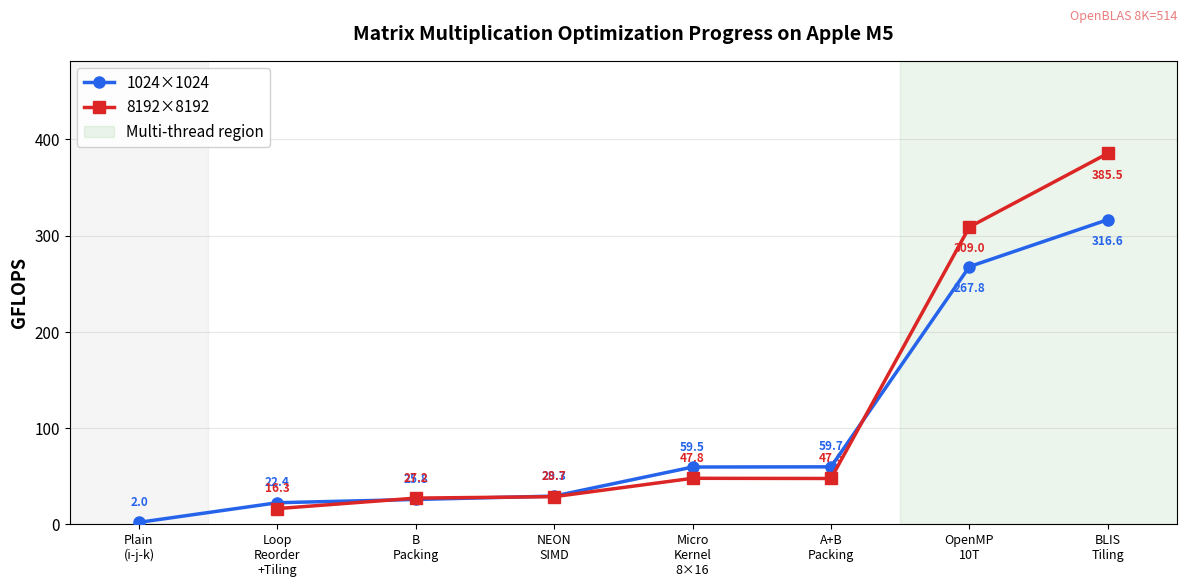

Reproduce this figure in Python. (Note: this script raises an exception after producing the figure.)
#!/usr/bin/env python3
"""Generate performance visualization charts for matmul optimization report."""

import matplotlib.pyplot as plt
import matplotlib
import numpy as np

matplotlib.rcParams['font.family'] = ['Arial', 'Helvetica', 'sans-serif']
matplotlib.rcParams['font.size'] = 11

# ── Data ──────────────────────────────────────────────────────────────
phases = [
    'Plain\n(i-j-k)',
    'Loop\nReorder\n+Tiling',
    'B\nPacking',
    'NEON\nSIMD',
    'Micro\nKernel\n8×16',
    'A+B\nPacking',
    'OpenMP\n10T',
    'BLIS\nTiling',
]

gflops_128  = [1.4,  13.1, 11.0, 10.6, 22.2, 23.3, 25.7,  25.7]
gflops_1024 = [2.0,  22.4, 25.8, 29.3, 59.5, 59.7, 267.8, 316.6]
gflops_8192 = [None, 16.3, 27.2, 28.7, 47.8, 47.6, 309.0, 385.5]

openblas_1024 = 1243.5
openblas_8192 = 514.3

# ── Figure 1: Performance progression ─────────────────────────────────
fig1, ax1 = plt.subplots(figsize=(12, 6))

x = np.arange(len(phases))

# Plot 1024 and 8192 lines
ax1.plot(x, gflops_1024, 'o-', color='#2563eb', linewidth=2.5,
         markersize=8, label='1024×1024', zorder=5)

# 8192 has None for plain, plot from index 1
x_8192 = [i for i, v in enumerate(gflops_8192) if v is not None]
y_8192 = [v for v in gflops_8192 if v is not None]
ax1.plot(x_8192, y_8192, 's-', color='#dc2626', linewidth=2.5,
         markersize=8, label='8192×8192', zorder=5)

# Add value labels
for i, v in enumerate(gflops_1024):
    offset = 12 if v < 200 else -18
    ax1.annotate(f'{v:.1f}', (i, v), textcoords='offset points',
                 xytext=(0, offset), ha='center', fontsize=8.5,
                 color='#2563eb', fontweight='bold')

for i, v in zip(x_8192, y_8192):
    offset = -18 if v > 100 else 12
    ax1.annotate(f'{v:.1f}', (i, v), textcoords='offset points',
                 xytext=(0, offset), ha='center', fontsize=8.5,
                 color='#dc2626', fontweight='bold')

# OpenBLAS reference lines
ax1.axhline(y=openblas_8192, color='#dc2626', linestyle='--', alpha=0.4, linewidth=1.5)
ax1.text(len(phases)-0.5, openblas_8192+10, f'OpenBLAS 8K={openblas_8192:.0f}',
         color='#dc2626', alpha=0.6, fontsize=9, ha='right')

# Shading for phases
ax1.axvspan(5.5, 7.5, alpha=0.08, color='green', label='Multi-thread region')
ax1.axvspan(-0.5, 0.5, alpha=0.08, color='gray')

ax1.set_xticks(x)
ax1.set_xticklabels(phases, fontsize=9)
ax1.set_ylabel('GFLOPS', fontsize=13, fontweight='bold')
ax1.set_title('Matrix Multiplication Optimization Progress on Apple M5',
              fontsize=14, fontweight='bold', pad=15)
ax1.legend(loc='upper left', fontsize=11, framealpha=0.9)
ax1.set_ylim(bottom=0, top=max(max(gflops_1024), max(y_8192)) * 1.25)
ax1.grid(axis='y', alpha=0.3)
ax1.set_xlim(-0.5, len(phases) - 0.5)

plt.tight_layout()
fig1.savefig('/Users/mac/Documents/GitHub/CPP/project_3/fig_optimization_progress.png',
             dpi=200, bbox_inches='tight')
print("Saved: fig_optimization_progress.png")

# ── Figure 2: Final comparison bar chart ──────────────────────────────
fig2, ax2 = plt.subplots(figsize=(9, 5.5))

sizes = ['16×16', '128×128', '1024×1024', '8192×8192']
improved = [0.03, 25.7, 316.6, 385.5]
openblas = [1.17, 279.6, 1243.5, 514.3]

x2 = np.arange(len(sizes))
width = 0.35

bars1 = ax2.bar(x2 - width/2, improved, width, label='Our Implementation (10T)',
                color='#2563eb', edgecolor='white', linewidth=0.5, zorder=3)
bars2 = ax2.bar(x2 + width/2, openblas, width, label='OpenBLAS (10T)',
                color='#f97316', edgecolor='white', linewidth=0.5, zorder=3)

# Value labels
for bar in bars1:
    h = bar.get_height()
    if h > 1:
        ax2.text(bar.get_x() + bar.get_width()/2, h + 15,
                 f'{h:.1f}', ha='center', va='bottom', fontsize=9,
                 fontweight='bold', color='#2563eb')

for bar in bars2:
    h = bar.get_height()
    if h > 1:
        ax2.text(bar.get_x() + bar.get_width()/2, h + 15,
                 f'{h:.1f}', ha='center', va='bottom', fontsize=9,
                 fontweight='bold', color='#f97316')

# Percentage labels
for i in range(len(sizes)):
    if improved[i] > 1 and openblas[i] > 1:
        pct = improved[i] / openblas[i] * 100
        mid_x = x2[i]
        mid_y = max(improved[i], openblas[i]) + 60
        ax2.text(mid_x, mid_y, f'{pct:.0f}%', ha='center', fontsize=10,
                 color='#059669', fontweight='bold',
                 bbox=dict(boxstyle='round,pad=0.3', facecolor='#ecfdf5',
                           edgecolor='#059669', alpha=0.8))

ax2.set_xticks(x2)
ax2.set_xticklabels(sizes, fontsize=11)
ax2.set_ylabel('GFLOPS', fontsize=13, fontweight='bold')
ax2.set_title('Our Implementation vs OpenBLAS (10 threads, Apple M5)',
              fontsize=14, fontweight='bold', pad=15)
ax2.legend(fontsize=11, loc='upper left', framealpha=0.9)
ax2.set_ylim(0, max(max(improved), max(openblas)) * 1.2)
ax2.grid(axis='y', alpha=0.3, zorder=0)

plt.tight_layout()
fig2.savefig('/Users/mac/Documents/GitHub/CPP/project_3/fig_vs_openblas.png',
             dpi=200, bbox_inches='tight')
print("Saved: fig_vs_openblas.png")

# ── Figure 3: Speedup waterfall ───────────────────────────────────────
fig3, ax3 = plt.subplots(figsize=(10, 5))

short_phases = ['Plain', 'Reorder\n+Tile', 'B Pack', 'NEON', 'μKernel', 'A+B Pack', 'OMP 10T', 'BLIS']
vals = gflops_1024
colors = ['#94a3b8', '#60a5fa', '#60a5fa', '#818cf8', '#818cf8', '#818cf8', '#f97316', '#ef4444']

bars3 = ax3.bar(range(len(vals)), vals, color=colors, edgecolor='white',
                linewidth=0.8, zorder=3)

for i, (bar, v) in enumerate(zip(bars3, vals)):
    ax3.text(bar.get_x() + bar.get_width()/2, v + 5,
             f'{v:.1f}', ha='center', fontsize=9, fontweight='bold')

# Speedup annotations
for i in range(1, len(vals)):
    if vals[i] > vals[i-1] * 1.05:
        speedup = vals[i] / vals[i-1]
        ax3.annotate(f'×{speedup:.1f}', xy=(i, vals[i]),
                     xytext=(i-0.5, vals[i] * 0.7),
                     fontsize=8, color='#059669', fontweight='bold',
                     arrowprops=dict(arrowstyle='->', color='#059669', lw=1.2))

ax3.axhline(y=openblas_1024, color='#f97316', linestyle='--', alpha=0.5, linewidth=1.5)
ax3.text(len(vals)-0.3, openblas_1024-40, f'OpenBLAS = {openblas_1024:.0f}',
         color='#f97316', alpha=0.7, fontsize=9, ha='right')

ax3.set_xticks(range(len(short_phases)))
ax3.set_xticklabels(short_phases, fontsize=9)
ax3.set_ylabel('GFLOPS', fontsize=13, fontweight='bold')
ax3.set_title('Optimization Waterfall — 1024×1024 Matrix', fontsize=14, fontweight='bold', pad=15)
ax3.set_ylim(0, openblas_1024 * 1.15)
ax3.grid(axis='y', alpha=0.3, zorder=0)

plt.tight_layout()
fig3.savefig('/Users/mac/Documents/GitHub/CPP/project_3/fig_waterfall_1024.png',
             dpi=200, bbox_inches='tight')
print("Saved: fig_waterfall_1024.png")

# ── Figure 4: Speedup waterfall 8192 ──────────────────────────────────
fig4, ax4 = plt.subplots(figsize=(10, 5))

short_phases_8k = ['Reorder\n+Tile', 'B Pack', 'NEON', 'μKernel', 'A+B Pack', 'OMP 10T', 'BLIS']
vals_8k = [16.3, 27.2, 28.7, 47.8, 47.6, 309.0, 385.5]
colors_8k = ['#60a5fa', '#60a5fa', '#818cf8', '#818cf8', '#818cf8', '#f97316', '#ef4444']

bars4 = ax4.bar(range(len(vals_8k)), vals_8k, color=colors_8k, edgecolor='white',
                linewidth=0.8, zorder=3)

for i, (bar, v) in enumerate(zip(bars4, vals_8k)):
    ax4.text(bar.get_x() + bar.get_width()/2, v + 5,
             f'{v:.1f}', ha='center', fontsize=9, fontweight='bold')

# Speedup annotations
for i in range(1, len(vals_8k)):
    if vals_8k[i] > vals_8k[i-1] * 1.05:
        speedup = vals_8k[i] / vals_8k[i-1]
        ax4.annotate(f'×{speedup:.1f}', xy=(i, vals_8k[i]),
                     xytext=(i-0.5, vals_8k[i] * 0.7),
                     fontsize=8, color='#059669', fontweight='bold',
                     arrowprops=dict(arrowstyle='->', color='#059669', lw=1.2))

ax4.axhline(y=openblas_8192, color='#f97316', linestyle='--', alpha=0.5, linewidth=1.5)
ax4.text(len(vals_8k)-0.3, openblas_8192+10, f'OpenBLAS = {openblas_8192:.0f}',
         color='#f97316', alpha=0.7, fontsize=9, ha='right')

ax4.set_xticks(range(len(short_phases_8k)))
ax4.set_xticklabels(short_phases_8k, fontsize=9)
ax4.set_ylabel('GFLOPS', fontsize=13, fontweight='bold')
ax4.set_title('Optimization Waterfall — 8192×8192 Matrix', fontsize=14, fontweight='bold', pad=15)
ax4.set_ylim(0, openblas_8192 * 1.25)
ax4.grid(axis='y', alpha=0.3, zorder=0)

plt.tight_layout()
fig4.savefig('/Users/mac/Documents/GitHub/CPP/project_3/fig_waterfall_8192.png',
             dpi=200, bbox_inches='tight')
print("Saved: fig_waterfall_8192.png")

print("\nAll 4 figures generated successfully!")
